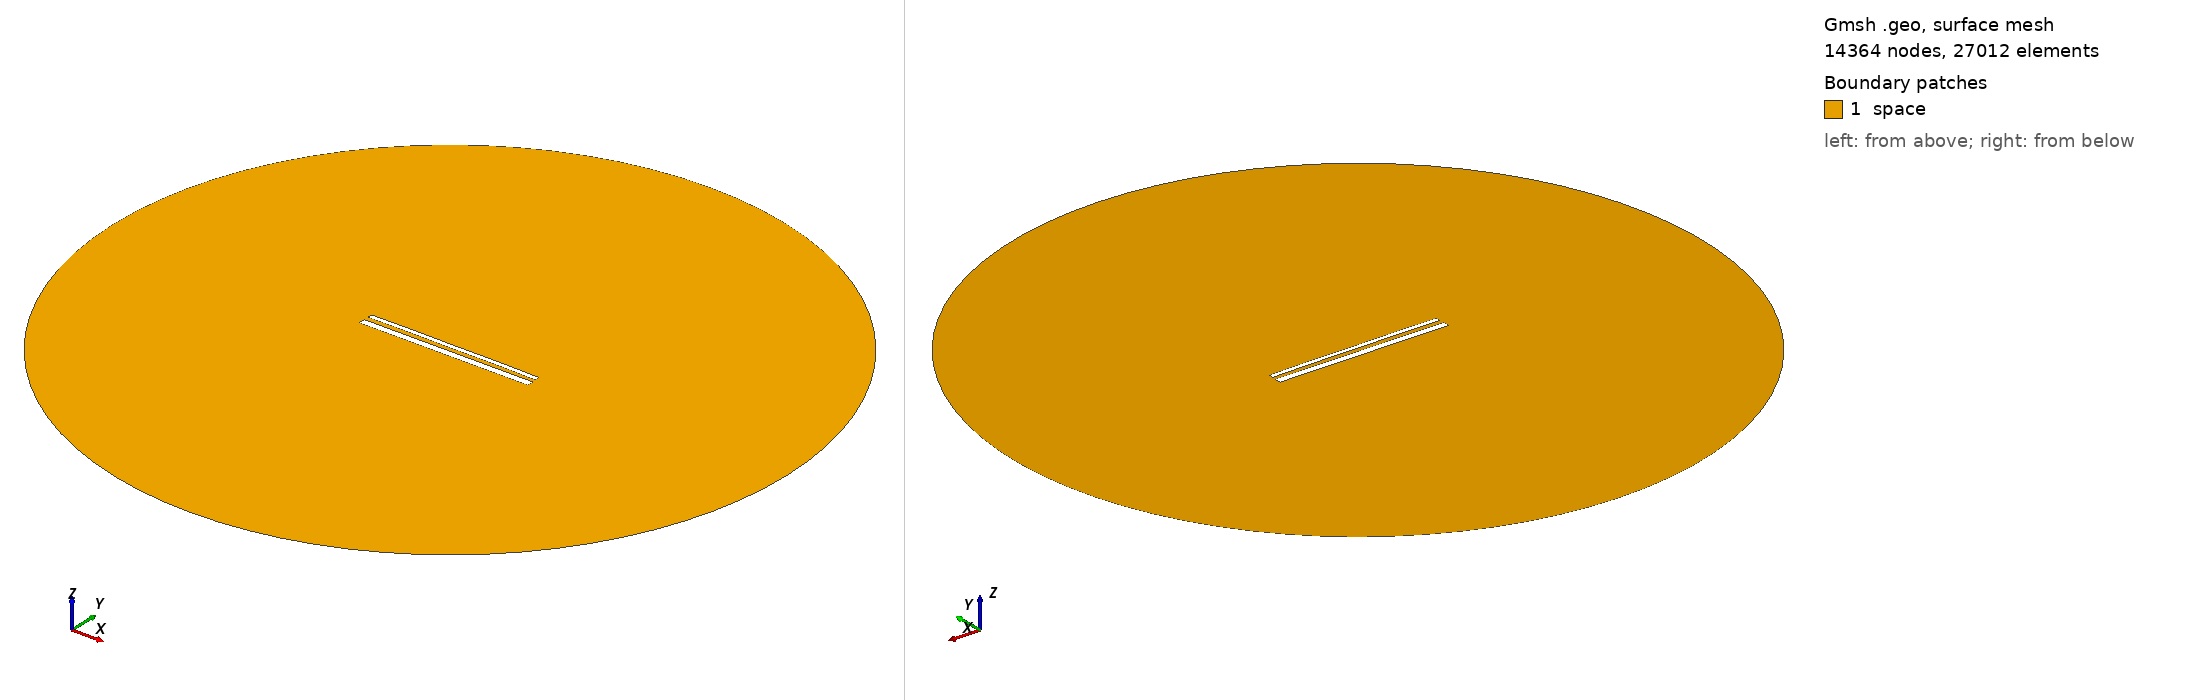

Gmsh geometry script, surface-meshed: 14364 nodes, 27012 surface elements. Boundary patches (legend numbers): 1 space. Left view from above one corner, right view from below the opposite corner. Legend entries are the model's physical surfaces. The drawing asked Gmsh for element sizes between 1% and 20% of the model's largest extent; the script's own settings can give other sizes.

=== 15089.geo (drawn) ===
//---------------------------------------
// Geometry kernel
//---------------------------------------

SetFactory("OpenCASCADE");



//---------------------------------------
// Parameters of the geometry
//---------------------------------------

// Overetch of the upper plate
overetch = 0.5;

// Distance between the plates
distance = 2.5;

// Discretization over the x axis (for the deformation)
nx = 50; 

// Length of the plate
L = 100 - overetch; 

// Number of modes
n = 4; 

// 1st mode coefficient
coeff(1) = -0.15;
beta(1) = 0.596864 * 3.1415926535 / L;

// 2nd mode coefficient
coeff(2) = 0.07499999999999998;
beta(2) = 1.49418 * 3.1415926535 / L;

// 3rd mode coefficient
coeff(3) = 0.0;
beta(3) = 2.50025 * 3.1415926535 / L;

// 4th mode coefficient
coeff(4) = 0.07499999999999998;
beta(4) = 3.49999 * 3.1415926535 / L;



//---------------------------------------
// Upper plate (deformed rectangle)
//---------------------------------------

// Coordiantes of the upper plate
xmin = -50;
xmax = 50 - overetch;

// Height of the upper plate
yheight = 4 - 2 * overetch;

// Indexes of the points
UpperID[] = {};
LowerID[] = {};
LeftID[] = {};
RightID[] = {};

// Point index
p = 1;

// Horizontal edges
For i In {1:nx}
    x = xmin + (i-1)*(xmax - xmin)/(nx-1);

    y_bottom = distance / 2 + overetch;
    For j In {1:n}
        C = (Cosh(beta(j)*L) + Cos(beta(j)*L)) / (Sinh(beta(j)*L) + Sin(beta(j)*L));
        y_bottom  = y_bottom + coeff(j) * (Cosh(beta(j)*(x+50)) - Cos(beta(j)*(x+50)) - C * (Sinh(beta(j)*(x+50)) - Sin(beta(j)*(x+50))));
    EndFor

    y_top = y_bottom + yheight;

    Point(p) = {x, y_top, 0, 1.0};
    UpperID[i] = p;
    p = p + 1;

    Point(p) = {x, y_bottom, 0, 1.0};
    LowerID[i] = p;
    p = p + 1;
EndFor

// Create point lists
UpperPts[] = {}; LowerPts[] = {};
For i In {1:nx}
  UpperPts[] += {UpperID[i]};
  LowerPts[] += {LowerID[i]};
EndFor

// Build splines
Spline(1) = {UpperPts[]};
Spline(2) = {LowerPts[]};
Line(3) = {LowerPts[nx-1], UpperPts[nx-1]};
Line(4) = {LowerPts[0], UpperPts[0]};

// Build the plane surface
Curve Loop(1) = {2, 3, -1, -4};
Plane Surface(1) = {1};



//---------------------------------------
// Lower plate (rectangle)
//---------------------------------------

// Vertices
Point(1001) = {-50, -1, 0, 1.0};
Point(1002) = { 50, -1, 0, 1.0};
Point(1003) = { 50,  -5, 0, 1.0};
Point(1004) = {-50,  -5, 0, 1.0};

// Edges
Line(5) = {1001, 1002};
Line(6) = {1002, 1003};
Line(7) = {1003, 1004};
Line(8) = {1004, 1001};

// Plane surface
Line Loop(2) = {5, 6, 7, 8};
Plane Surface(2) = {2}; 



//---------------------------------------
// Outer (fictious) boundary
//---------------------------------------

// Points
Point(1005) = {0, 0, 0};       // Center
Point(1006) = {200, 0, 0};     // Start point
Point(1007) = {0, 200, 0};     // 90 degrees
Point(1008) = {-200, 0, 0};    // 180 degrees
Point(1009) = {0, -200, 0};    // 270 degrees

// Circle arcs (each needs start, center, end)
Circle(9) = {1006, 1005, 1007};
Circle(10) = {1007, 1005, 1008};
Circle(11) = {1008, 1005, 1009};
Circle(12) = {1009, 1005, 1006};

// Plane surface for the entire domain
Curve Loop(3) = {9, 10, 11, 12};
Surface(3) = {3};

// Subtract the plates from the whole domain to obtain the actual domain where we want to solve the equations
BooleanDifference{ Surface{3}; Delete; }{ Surface{1}; Surface{2}; Delete; }




//---------------------------------------
// Transfinite Lines/Curves
//---------------------------------------

// Set the number of points on the boundaries
r = 7;

// Plates
Transfinite Curve {1, 2} = 50*r Using Progression 1;
Transfinite Curve {3, 4} = 2*r Using Progression 1;
Transfinite Line {5, 7} = 50*r Using Progression 1;
Transfinite Line {6, 8} = 2*r Using Progression 1;

// Outer boundary
Transfinite Line {9, 10, 11, 12} = 20 Using Progression 1;



//---------------------------------------
// Physical groups
//---------------------------------------                

// Physical curves (boundaries)
Physical Line("force_segment", 10) = {2};
Physical Line("upper_plate", 11) = {1, 3, 4};
Physical Line("lower_plate", 12) = {5, 6, 7, 8};
Physical Line("boundary", 20) = {9, 10, 11, 12};

// Physical Surfaces
Physical Surface("space", 30) = {3};



//---------------------------------------
// 6. Generate the Mesh
//---------------------------------------

// 2D mesh generation
Mesh 2;
